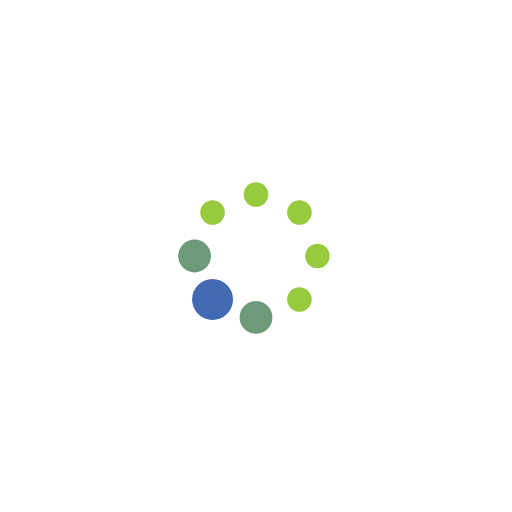
t = 0.00 s
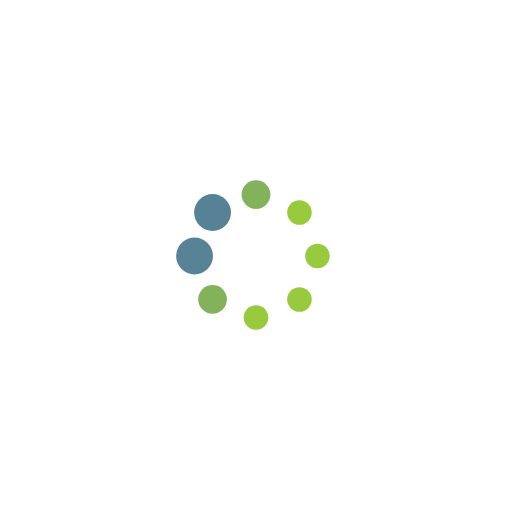
t = 0.19 s
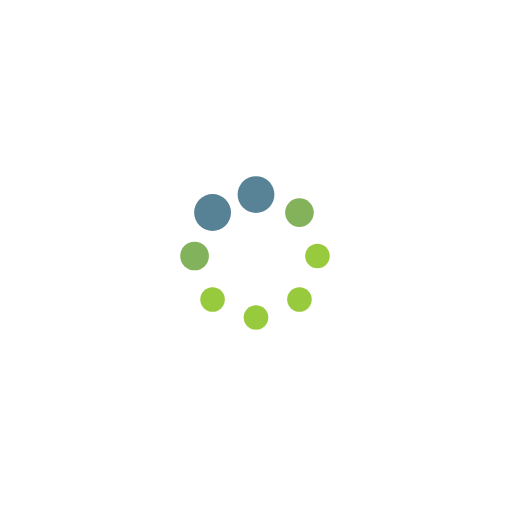
t = 0.31 s
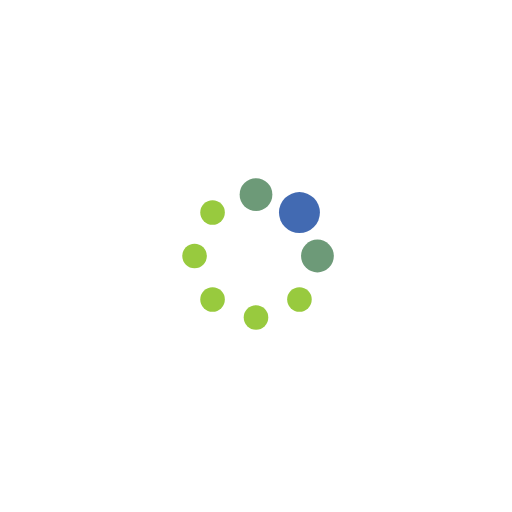
t = 0.50 s
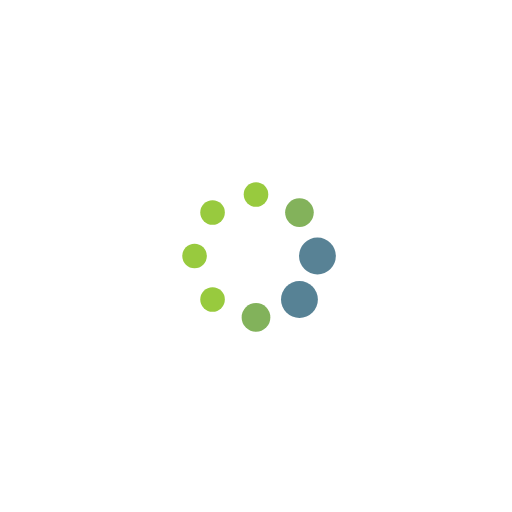
t = 0.69 s
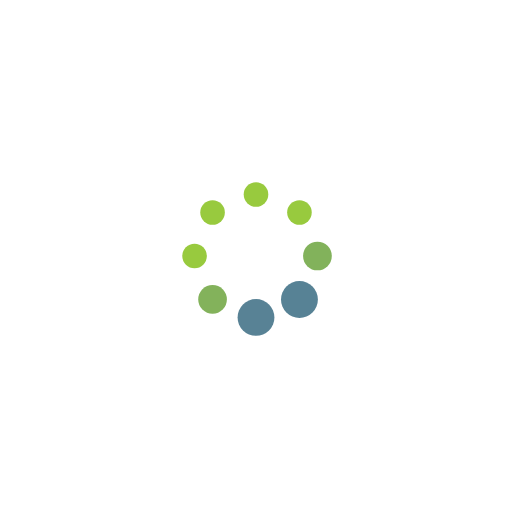
t = 0.81 s

The animated SVG that drew these frames (rendered in a browser with its animation timeline set to each time). Animation: 16 SMIL elements (animate=16); one cycle of 1.00 s, repeats indefinitely.

<?xml version="1.0" encoding="UTF-8"?>
<svg width="197px" height="197px" display="block" style="margin:auto" preserveAspectRatio="xMidYMid" viewBox="0 0 100 100" xmlns="http://www.w3.org/2000/svg">
<circle cx="62" cy="50" r="4" fill="#98ca3e">
<animate attributeName="r" begin="-0.875s" dur="1s" repeatCount="indefinite" times="0;0.1;0.2;0.3;1" values="2.4;2.4;4;2.4;2.4"/>
<animate attributeName="fill" begin="-0.875s" dur="1s" repeatCount="indefinite" times="0;0.1;0.2;0.3;1" values="#98ca3e;#98ca3e;#426ab2;#98ca3e;#98ca3e"/>
</circle>
<circle cx="58.485" cy="58.485" r="4" fill="#98ca3e">
<animate attributeName="r" begin="-0.75s" dur="1s" repeatCount="indefinite" times="0;0.1;0.2;0.3;1" values="2.4;2.4;4;2.4;2.4"/>
<animate attributeName="fill" begin="-0.75s" dur="1s" repeatCount="indefinite" times="0;0.1;0.2;0.3;1" values="#98ca3e;#98ca3e;#426ab2;#98ca3e;#98ca3e"/>
</circle>
<circle cx="50" cy="62" r="4" fill="#98ca3e">
<animate attributeName="r" begin="-0.625s" dur="1s" repeatCount="indefinite" times="0;0.1;0.2;0.3;1" values="2.4;2.4;4;2.4;2.4"/>
<animate attributeName="fill" begin="-0.625s" dur="1s" repeatCount="indefinite" times="0;0.1;0.2;0.3;1" values="#98ca3e;#98ca3e;#426ab2;#98ca3e;#98ca3e"/>
</circle>
<circle cx="41.515" cy="58.485" r="4" fill="#98ca3e">
<animate attributeName="r" begin="-0.5s" dur="1s" repeatCount="indefinite" times="0;0.1;0.2;0.3;1" values="2.4;2.4;4;2.4;2.4"/>
<animate attributeName="fill" begin="-0.5s" dur="1s" repeatCount="indefinite" times="0;0.1;0.2;0.3;1" values="#98ca3e;#98ca3e;#426ab2;#98ca3e;#98ca3e"/>
</circle>
<circle cx="38" cy="50" r="4" fill="#98ca3e">
<animate attributeName="r" begin="-0.375s" dur="1s" repeatCount="indefinite" times="0;0.1;0.2;0.3;1" values="2.4;2.4;4;2.4;2.4"/>
<animate attributeName="fill" begin="-0.375s" dur="1s" repeatCount="indefinite" times="0;0.1;0.2;0.3;1" values="#98ca3e;#98ca3e;#426ab2;#98ca3e;#98ca3e"/>
</circle>
<circle cx="41.515" cy="41.515" r="4" fill="#98ca3e">
<animate attributeName="r" begin="-0.25s" dur="1s" repeatCount="indefinite" times="0;0.1;0.2;0.3;1" values="2.4;2.4;4;2.4;2.4"/>
<animate attributeName="fill" begin="-0.25s" dur="1s" repeatCount="indefinite" times="0;0.1;0.2;0.3;1" values="#98ca3e;#98ca3e;#426ab2;#98ca3e;#98ca3e"/>
</circle>
<circle cx="50" cy="38" r="4" fill="#98ca3e">
<animate attributeName="r" begin="-0.125s" dur="1s" repeatCount="indefinite" times="0;0.1;0.2;0.3;1" values="2.4;2.4;4;2.4;2.4"/>
<animate attributeName="fill" begin="-0.125s" dur="1s" repeatCount="indefinite" times="0;0.1;0.2;0.3;1" values="#98ca3e;#98ca3e;#426ab2;#98ca3e;#98ca3e"/>
</circle>
<circle cx="58.485" cy="41.515" r="4" fill="#98ca3e">
<animate attributeName="r" begin="0s" dur="1s" repeatCount="indefinite" times="0;0.1;0.2;0.3;1" values="2.4;2.4;4;2.4;2.4"/>
<animate attributeName="fill" begin="0s" dur="1s" repeatCount="indefinite" times="0;0.1;0.2;0.3;1" values="#98ca3e;#98ca3e;#426ab2;#98ca3e;#98ca3e"/>
</circle>
</svg>
